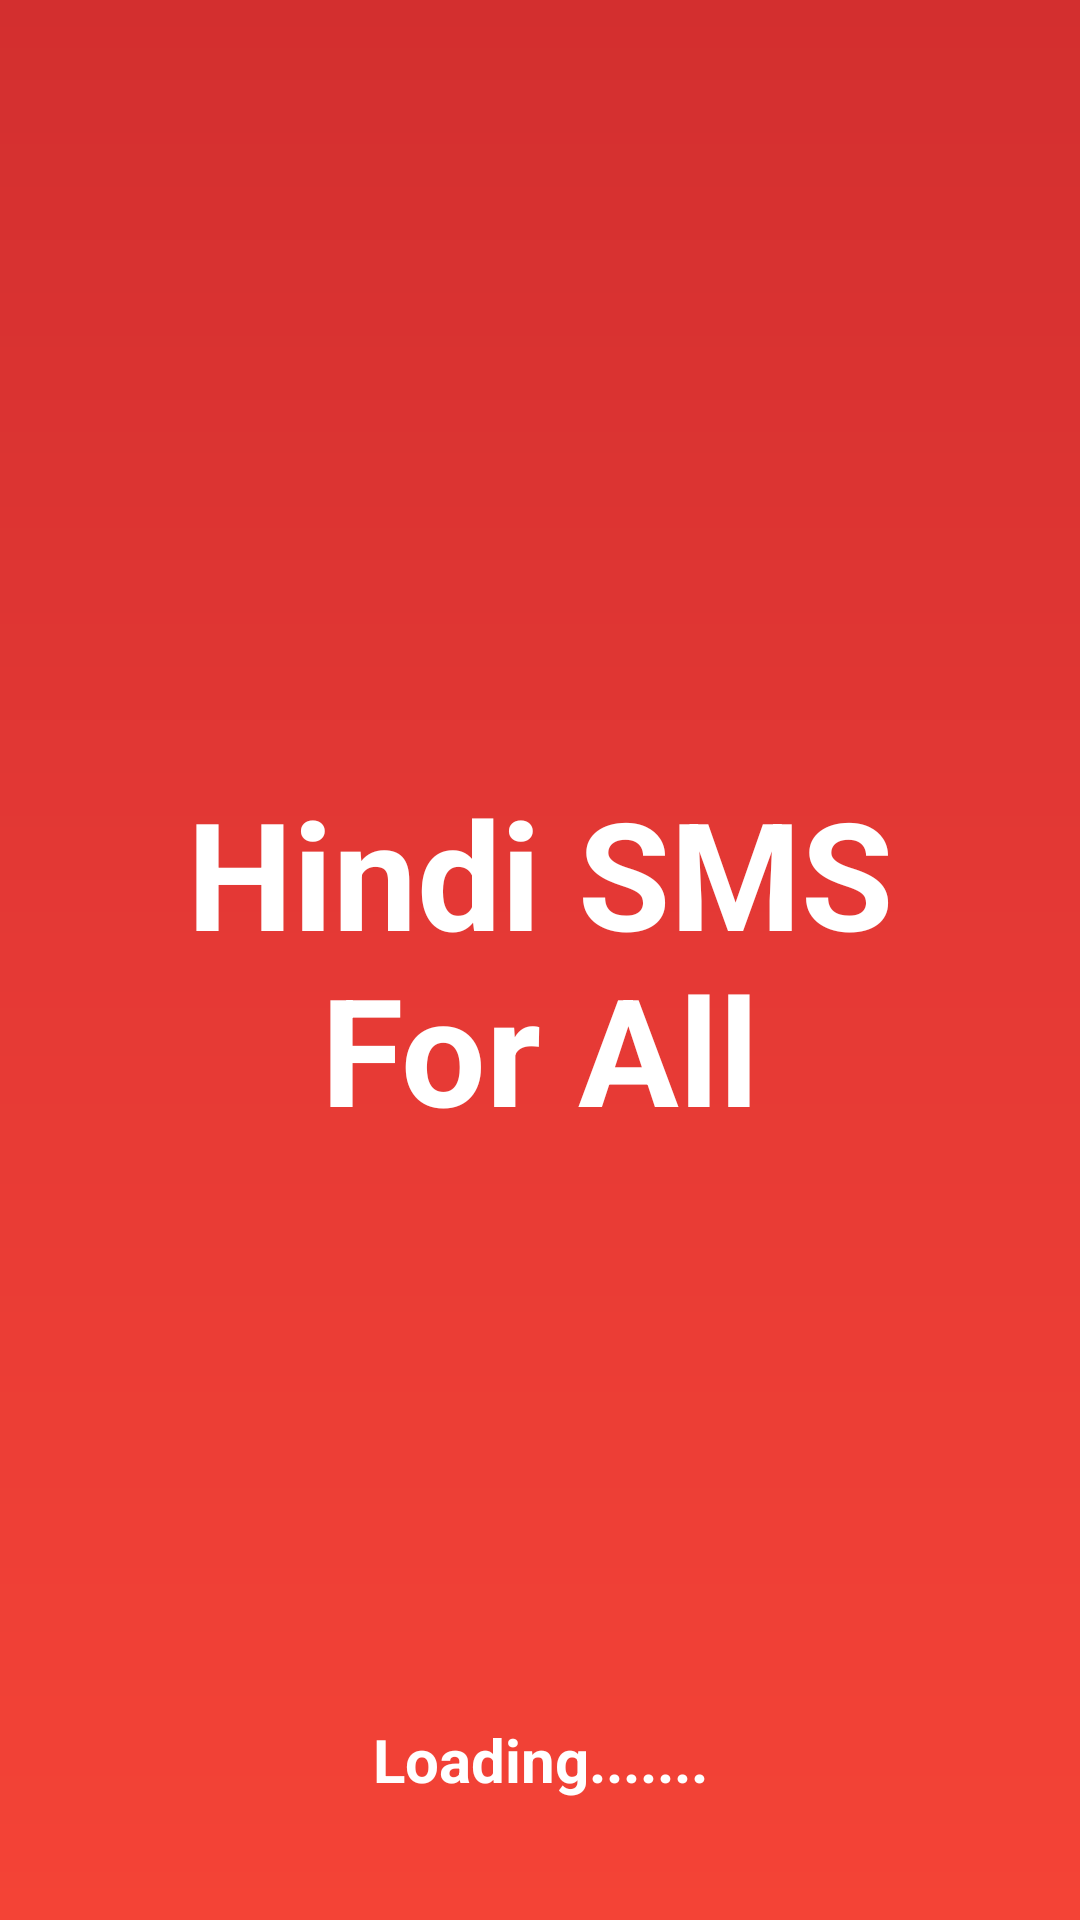

Write the Android layout XML for this screen, with the resource values it uses.
<!-- AndroidManifest.xml: application theme AppTheme -->
<!-- res/layout/activity_splash.xml -->
<?xml version="1.0" encoding="utf-8"?>
<RelativeLayout xmlns:android="http://schemas.android.com/apk/res/android"
    xmlns:app="http://schemas.android.com/apk/res-auto"
    xmlns:tools="http://schemas.android.com/tools"
    android:layout_width="match_parent"
    android:layout_height="match_parent"
    android:background="@drawable/splash_background"
    tools:context=".SplashActivity">

    <TextView
        android:layout_width="match_parent"
        android:layout_height="wrap_content"
        android:layout_centerInParent="true"
        android:text="Hindi SMS For All"
        android:textColor="@android:color/white"
        android:textStyle="bold"
        android:textAlignment="center"
        android:padding="20dp"
        android:layout_margin="20dp"
        android:textSize="50sp"/>

    <TextView
        android:layout_width="match_parent"
        android:layout_height="wrap_content"
        android:layout_alignParentEnd="true"
        android:layout_alignParentBottom="true"
        android:text="Loading......."
        android:textColor="@android:color/white"
        android:textStyle="bold"
        android:textAlignment="center"
        android:padding="20dp"
        android:layout_margin="20dp"
        android:textSize="20sp"/>
</RelativeLayout>
<!-- resources referenced by this layout -->
<resources>
  <!-- drawable splash_background (drawable) -->
  <?xml version="1.0" encoding="utf-8"?>
  <shape android:shape="rectangle"
  
      xmlns:android="http://schemas.android.com/apk/res/android">
      <gradient
          android:endColor="@color/colorAccent"
          android:startColor="@color/colorPrimary"
          android:centerColor="@color/colorPrimaryDark"
          android:angle="90"/>
  </shape>
  <style name="AppTheme" parent="Theme.AppCompat.Light.NoActionBar">
          
          <item name="android:windowDisablePreview">true</item>
          <item name="windowActionBar">false</item>
  
          <item name="android:windowNoTitle">true</item>
          <item name="colorPrimary">@color/colorPrimary</item>
          <item name="colorPrimaryDark">@color/colorPrimaryDark</item>
          <item name="colorAccent">@color/colorAccent</item>
  
      </style>
  <color name="colorAccent">#D32F2F</color>
  <color name="colorPrimary">#F44336</color>
  <color name="colorPrimaryDark">#E53935</color>
</resources>
